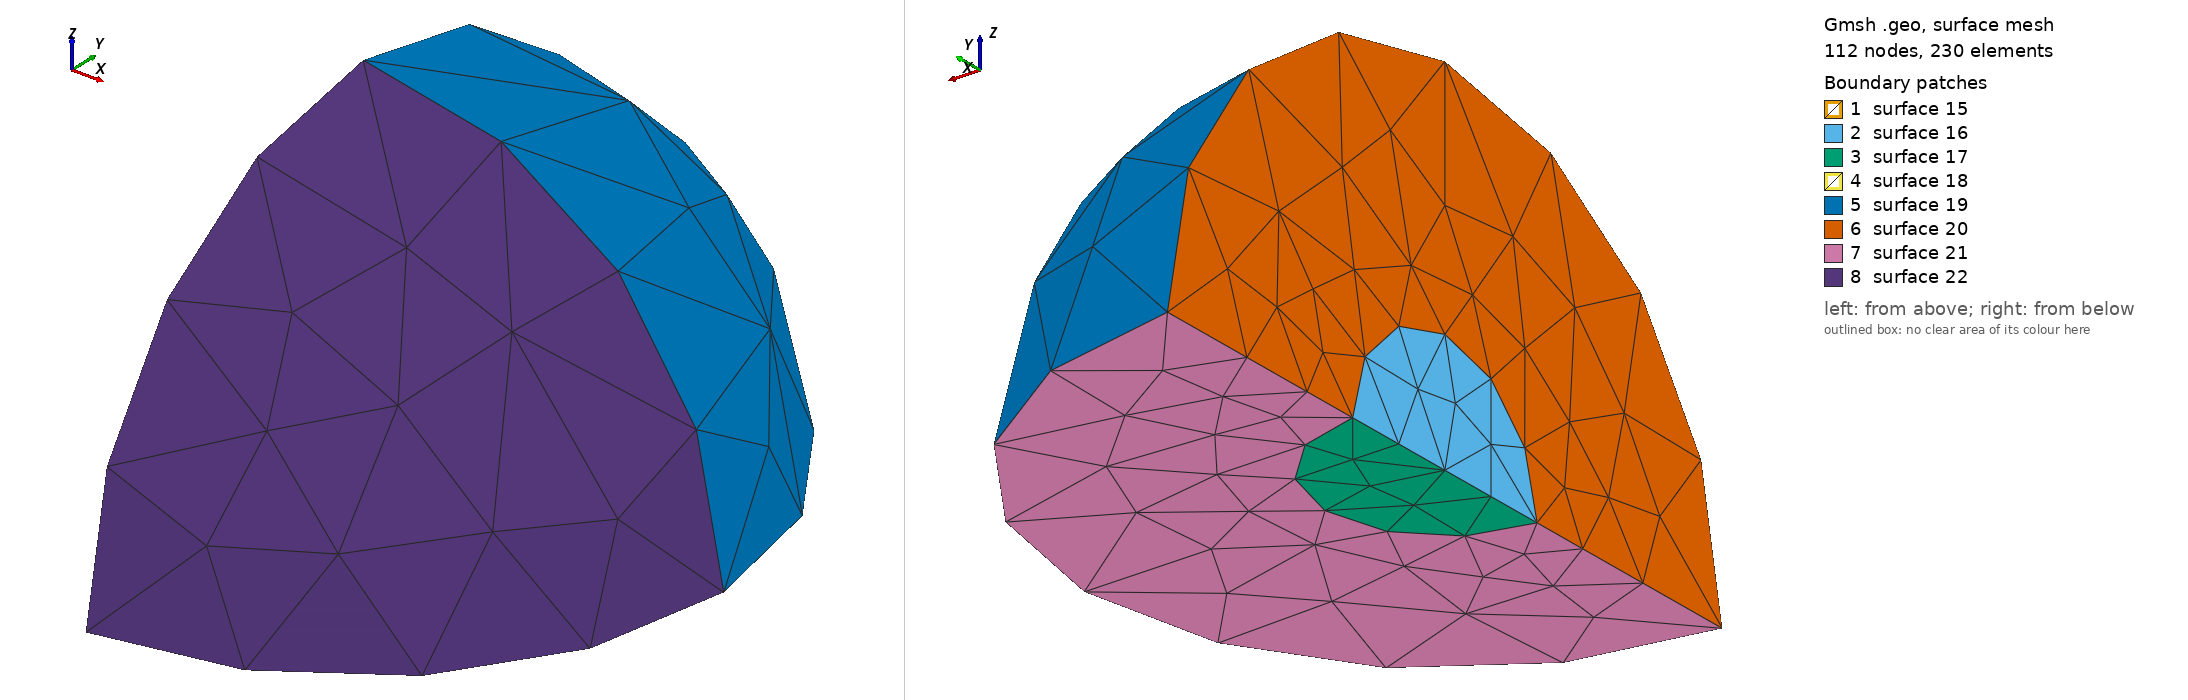

Gmsh geometry script, surface-meshed: 112 nodes, 230 surface elements. Boundary patches (legend numbers): 1 surface 15, 2 surface 16, 3 surface 17, 4 surface 18, 5 surface 19, 6 surface 20, 7 surface 21, 8 surface 22. Left view from above one corner, right view from below the opposite corner. The script declares no physical surfaces, so the legend lists its geometric surfaces. The drawing asked Gmsh for element sizes between 1% and 20% of the model's largest extent; the script's own settings can give other sizes.

=== berp_quadrant.geo (drawn) ===
// -----------------------------------------------------------------------------
//
//  BeRP in Poly Full Sphere
//
//  Constructive Solid Geometry, OpenCASCADE geometry kernel
//
// -----------------------------------------------------------------------------

// Instead of constructing a model in a bottom-up fashion with Gmsh's built-in
// geometry kernel, starting with version 3 Gmsh allows you to directly use
// alternative geometry kernels. Here we use the OpenCASCADE kernel:

SetFactory("OpenCASCADE");

// BeRP is just a sphere of radius 3.7938 cm
Sphere(5) = {0,0,0,3.7938};
// The shell has outer radius of 11.4138 cm
Sphere(6) = {0,0,0,11.4138};

// boxes to remove
Box(3) = {-12,-12,-12, 12,24,24};
Box(4) = {0,-12,-12, 12,24,12};

// remove bottom half and negative side
BooleanDifference(1) = { Volume{5}; Delete; }{ Volume{3,4}; };
Physical Volume(1) = {1};
BooleanDifference(2) = { Volume{6}; Delete; }{ Volume{3,4}; Delete; };
Physical Volume(2) = {2};

// now we want a consistent mesh using fragments
v() = BooleanFragments{ Volume{2}; Delete; }{ Volume{1}; Delete; };

// restores tag to outer sphere
Physical Volume(8) = v(#v()-1);

// Assign a mesh size to all the points of all the volumes:
MeshSize{ PointsOf{ Volume{:}; } } = 6;
// should be smaller for berp
MeshSize{ PointsOf{ Volume{1}; } } = 2;
